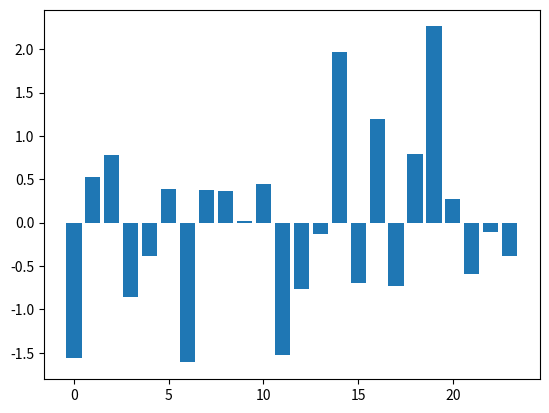

Write the Python code that produced this figure.
import pandas as pd
import matplotlib.pyplot as plt
import numpy as np

friends = [110, 1017, 1127, 417, 624, 957, 89, 
           951, 947, 797, 981, 125, 455, 731, 
           1641, 486, 1307, 472, 1131, 1771, 905,
           532, 742, 622]

s_friends = pd.Series(friends)
m = s_friends.mean()
s = s_friends.std()
z_scores = []
for x in friends:
    z = (x - m)/s   # 公式
    z_scores.append(z)
index = np.arange(len(friends))
plt.bar(index, z_scores)
plt.show()